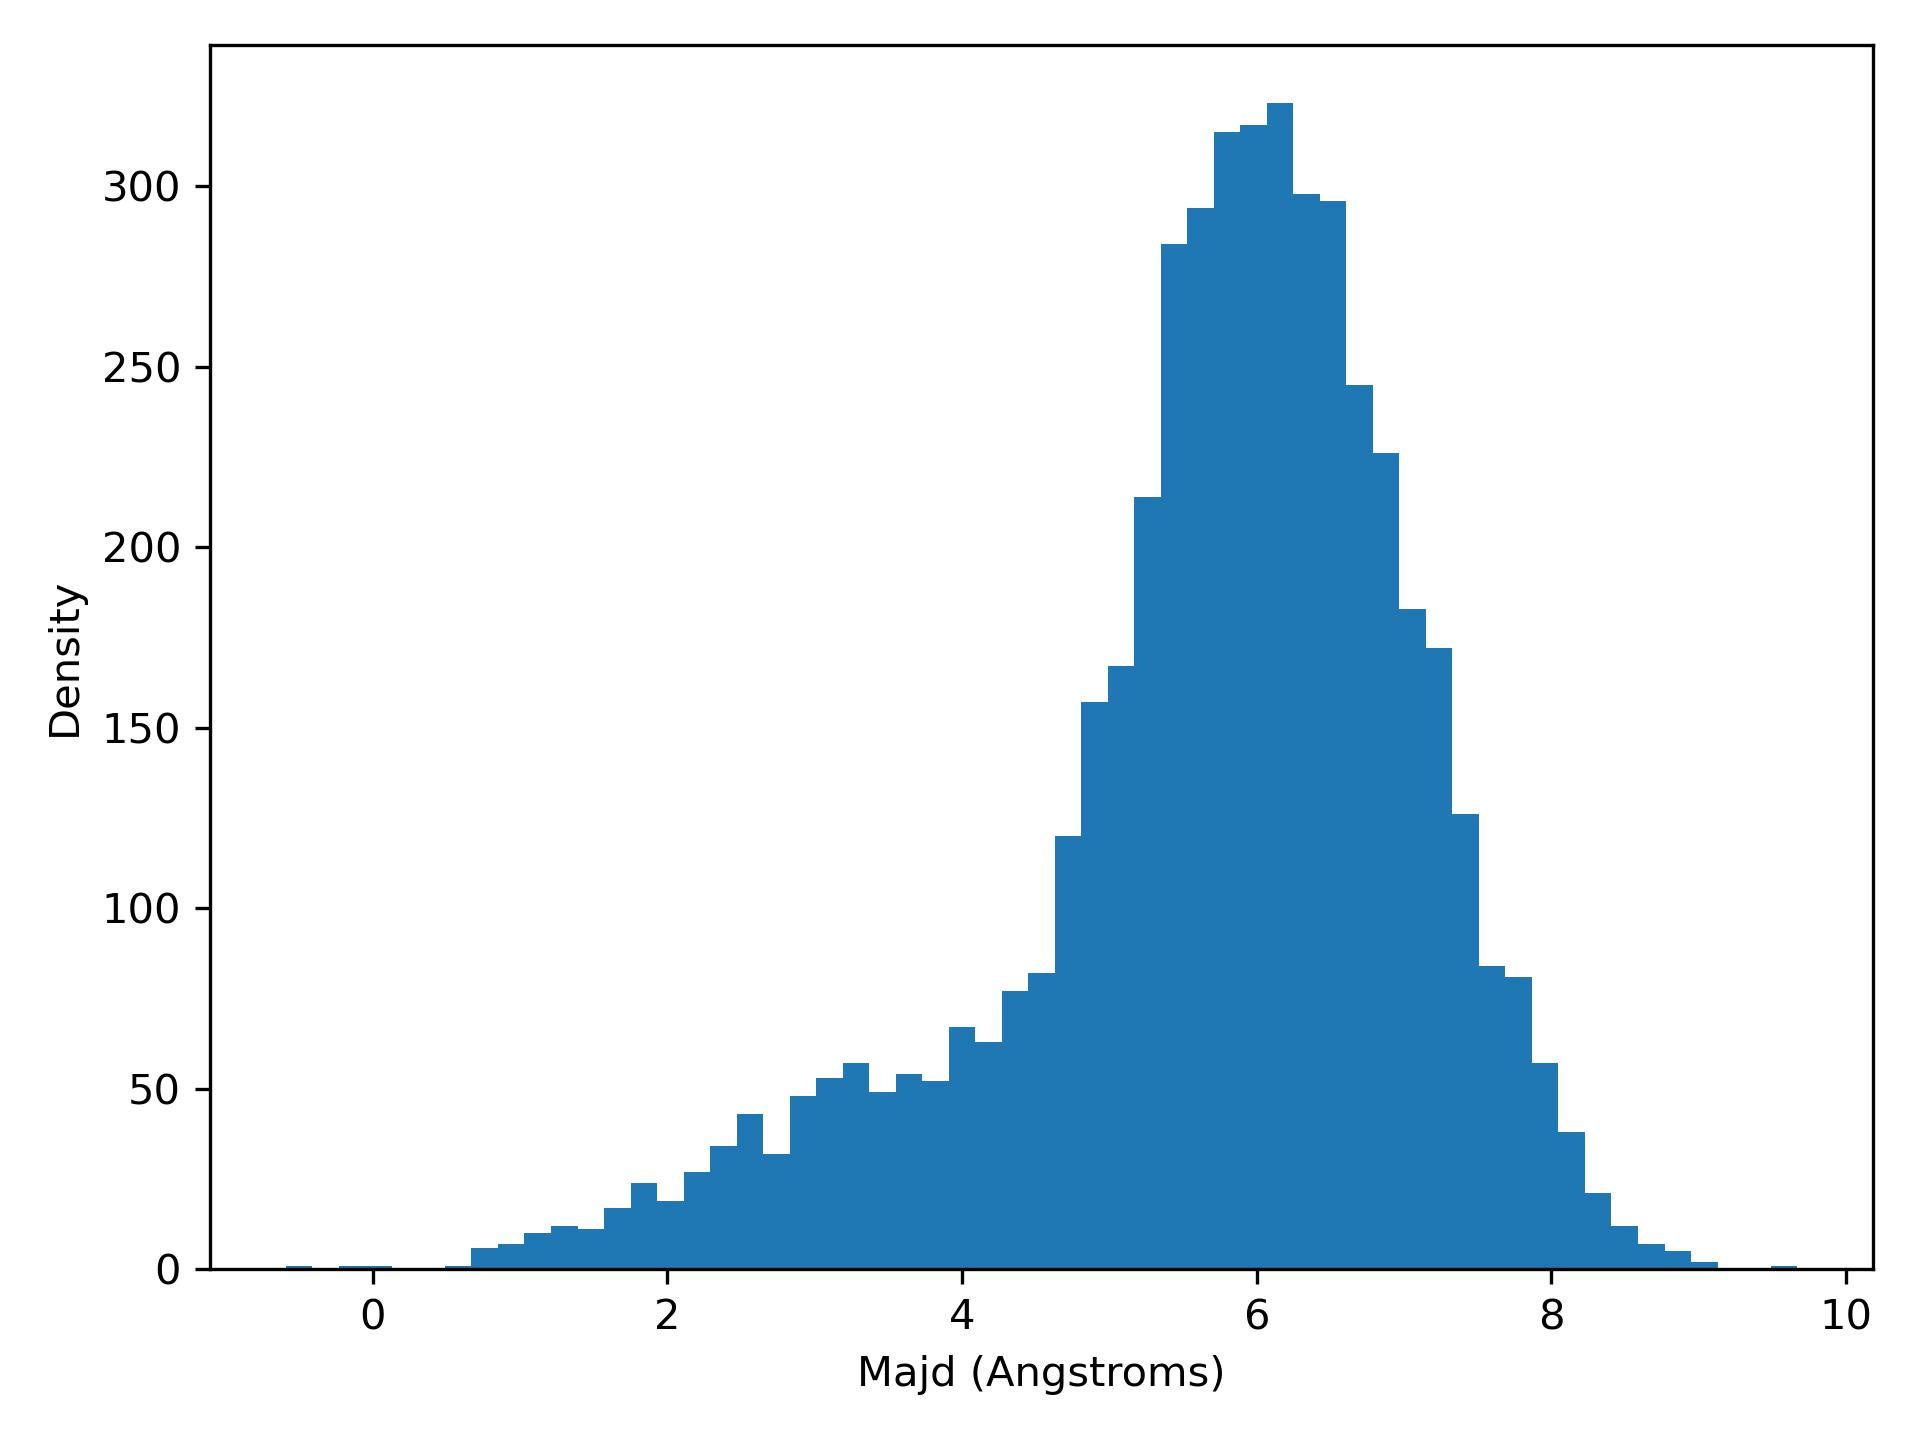

The file beside this chart, header and first rows:
majd, density
-0.59, 1.0
-0.41, 0.0
-0.23, 1.0
-0.05, 1.0
0.13, 0.0
0.31, 0.0
0.49, 1.0
0.67, 6.0
0.85, 7.0
1.03, 10.0
1.21, 12.0
1.39, 11.0
1.57, 17.0
1.75, 24.0
1.93, 19.0
2.11, 27.0
2.29, 34.0
2.47, 43.0
2.65, 32.0
2.83, 48.0
3.01, 53.0
3.19, 57.0
3.37, 49.0
3.55, 54.0
3.73, 52.0
3.91, 67.0
4.09, 63.0
4.27, 77.0
4.45, 82.0
4.63, 120.0
4.81, 157.0
4.99, 167.0
5.17, 214.0
5.35, 284.0
5.53, 294.0
5.71, 315.0
5.89, 317.0
6.07, 323.0
6.25, 298.0
6.43, 296.0
6.61, 245.0
6.79, 226.0
6.97, 183.0
7.15, 172.0
7.33, 126.0
7.51, 84.0
7.69, 81.0
7.87, 57.0
8.05, 38.0
8.23, 21.0
8.41, 12.0
8.59, 7.0
8.77, 5.0
8.95, 2.0
9.13, 0.0
9.31, 0.0
9.49, 1.0
